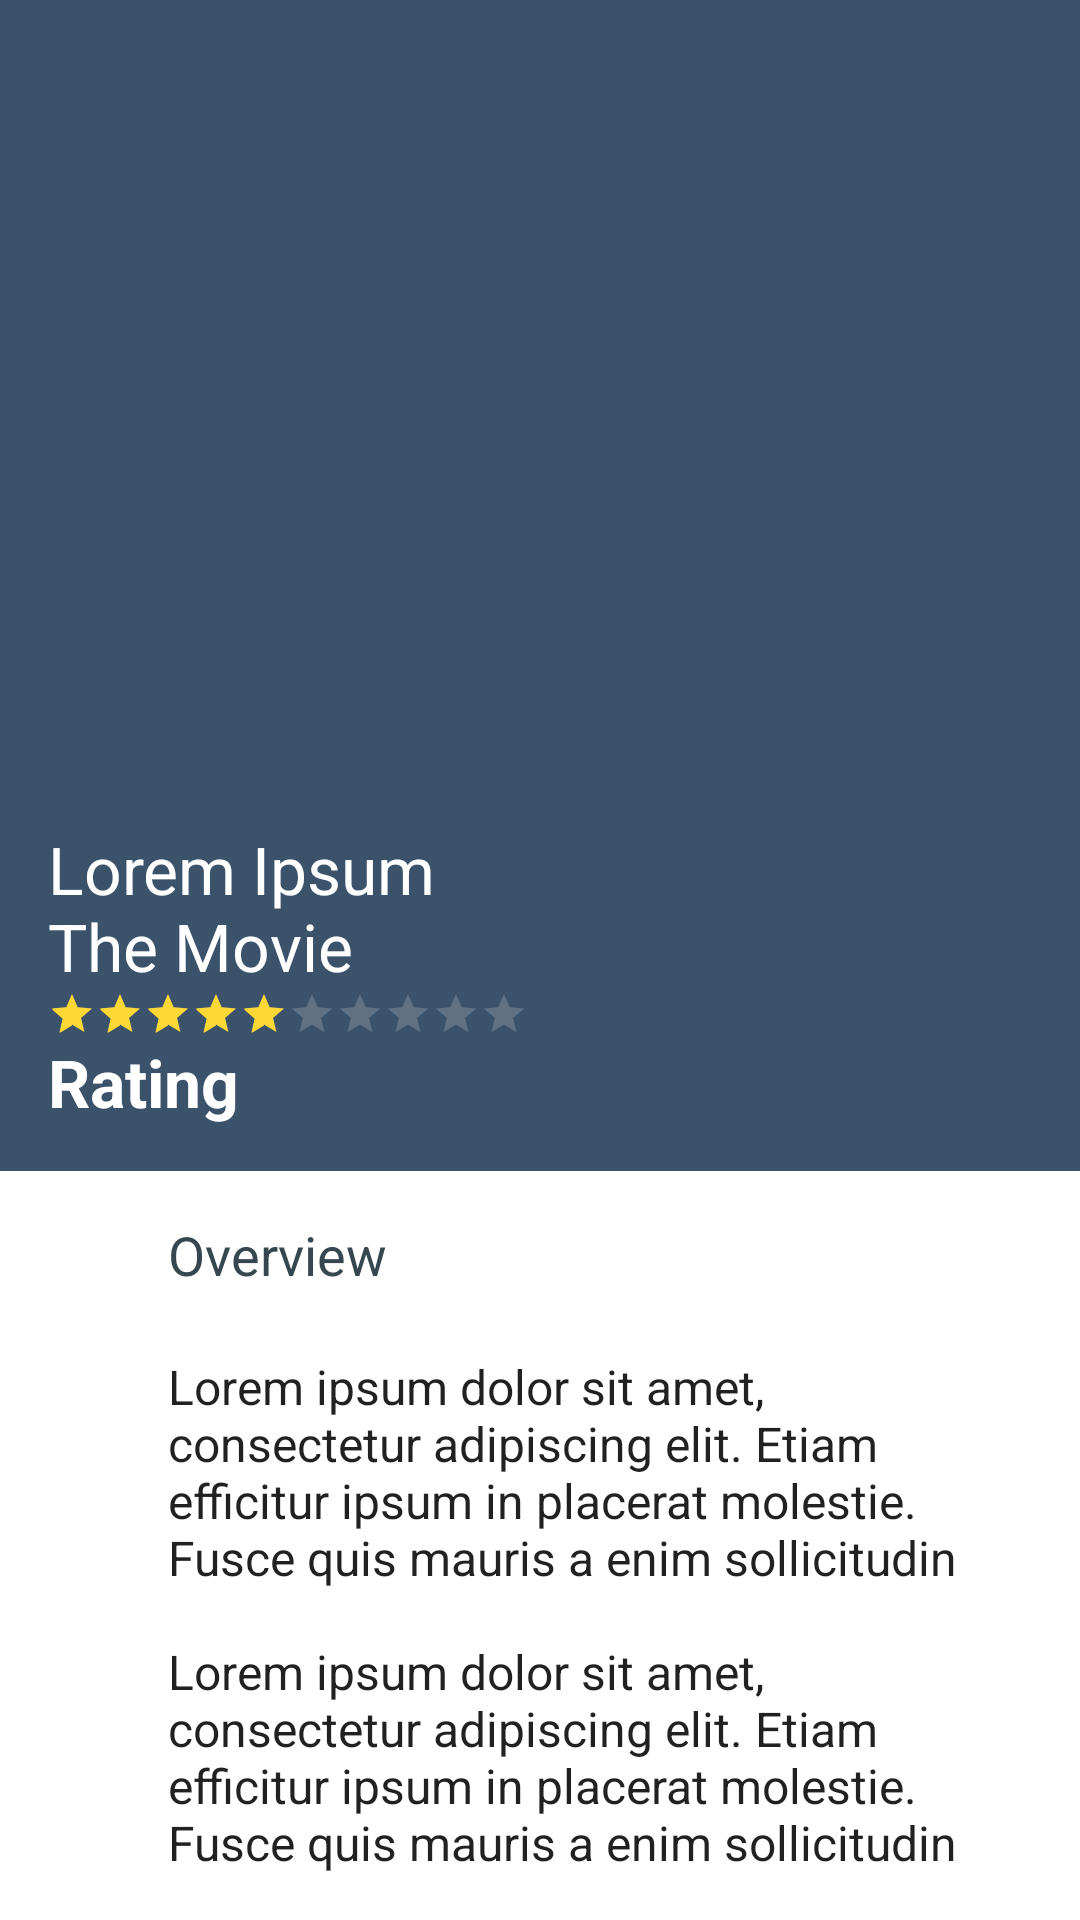

Reconstruct the res/layout file that produces this screen, plus the resources it refers to.
<!-- AndroidManifest.xml: application theme AppTheme -->
<!-- res/layout/activity_detail.xml -->
<?xml version="1.0" encoding="utf-8"?>
<androidx.coordinatorlayout.widget.CoordinatorLayout xmlns:android="http://schemas.android.com/apk/res/android"
    xmlns:app="http://schemas.android.com/apk/res-auto"
    xmlns:tools="http://schemas.android.com/tools"
    android:id="@+id/parent_view"
    android:layout_width="match_parent"
    android:layout_height="match_parent"
    android:background="@android:color/white"
    android:fitsSystemWindows="true">

    <com.google.android.material.appbar.AppBarLayout
        android:id="@+id/app_bar_layout"
        android:layout_width="match_parent"
        android:layout_height="260dp"
        android:theme="@style/ThemeOverlay.AppCompat.Dark.ActionBar">

        <com.google.android.material.appbar.CollapsingToolbarLayout
            android:id="@+id/collapsing_toolbar"
            android:layout_width="match_parent"
            android:layout_height="match_parent"
            app:contentScrim="?attr/colorPrimary"
            app:expandedTitleTextAppearance="@style/TextAppearance.AppCompat.Headline"
            app:layout_scrollFlags="scroll|exitUntilCollapsed"
            app:titleEnabled="false">

            <ImageView
                android:id="@+id/img_detail_backdrop"
                android:layout_width="match_parent"
                android:layout_height="match_parent"
                android:scaleType="centerCrop"
                android:src="@drawable/image_blank"
                app:layout_collapseMode="parallax" />

        </com.google.android.material.appbar.CollapsingToolbarLayout>

    </com.google.android.material.appbar.AppBarLayout>


    <LinearLayout
        android:layout_width="match_parent"
        android:layout_height="match_parent"
        android:orientation="vertical"
        app:layout_behavior="@string/appbar_scrolling_view_behavior">

        <androidx.appcompat.widget.Toolbar
            android:id="@+id/toolbar"
            android:layout_width="match_parent"
            android:layout_height="wrap_content"
            android:layout_gravity="bottom"
            android:background="@color/colorPrimary"
            app:contentInsetStartWithNavigation="0dp"
            app:popupTheme="@style/ThemeOverlay.AppCompat.Light">

            <LinearLayout
                android:layout_width="match_parent"
                android:layout_height="wrap_content"
                android:layout_marginTop="@dimen/spacing_large"
                android:layout_marginEnd="@dimen/spacing_large"
                android:layout_marginRight="@dimen/spacing_large"
                android:layout_marginBottom="@dimen/spacing_large"
                android:orientation="vertical">

                <TextView
                    android:id="@+id/tv_title"
                    android:layout_width="wrap_content"
                    android:layout_height="wrap_content"
                    android:layout_marginRight="185dp"
                    android:text="@string/str_title"
                    android:textAppearance="@style/TextAppearance.AppCompat.Large"
                    android:textColor="@android:color/white" />

                <androidx.appcompat.widget.AppCompatRatingBar
                    android:id="@+id/rating_star"
                    style="@style/Yellow.Small.AppCompatRatingBar.White"
                    android:layout_width="wrap_content"
                    android:layout_height="wrap_content"
                    android:clickable="false"
                    android:numStars="10"
                    android:rating="5"
                    android:stepSize="1"
                    android:theme="@style/Yellow.Small.AppCompatRatingBar.White" />

                <TextView
                    android:id="@+id/tv_avg_rating"
                    android:layout_width="wrap_content"
                    android:layout_height="wrap_content"
                    android:text="@string/rating"
                    android:textAppearance="@style/TextAppearance.AppCompat.Large"
                    android:textColor="@android:color/white"
                    android:textStyle="bold" />

            </LinearLayout>

        </androidx.appcompat.widget.Toolbar>

        <androidx.core.widget.NestedScrollView
            android:id="@+id/nested_scroll_view"
            android:layout_width="match_parent"
            android:layout_height="match_parent"
            android:clipToPadding="false"
            android:scrollbars="none"
            android:scrollingCache="true"
            app:layout_behavior="@string/appbar_scrolling_view_behavior">

            <LinearLayout
                android:layout_width="match_parent"
                android:layout_height="wrap_content"
                android:orientation="vertical">

                <LinearLayout
                    android:layout_width="match_parent"
                    android:layout_height="wrap_content"
                    android:gravity="center_vertical"
                    android:minHeight="?attr/actionBarSize"
                    android:orientation="horizontal">

                    <ImageButton
                        android:layout_width="?attr/actionBarSize"
                        android:layout_height="?attr/actionBarSize"
                        android:background="@android:color/transparent"
                        android:tint="@color/grey_60"
                        app:srcCompat="@drawable/ic_error_outline" />

                    <TextView
                        android:layout_width="0dp"
                        android:layout_height="wrap_content"
                        android:layout_weight="1"
                        android:text="@string/overview"
                        android:textAppearance="@style/TextAppearance.AppCompat.Medium"
                        android:textColor="@color/grey_80" />

                </LinearLayout>

                <LinearLayout
                    android:id="@+id/lyt_expand_description"
                    android:layout_width="match_parent"
                    android:layout_height="wrap_content"
                    android:layout_marginStart="?attr/actionBarSize"
                    android:layout_marginLeft="?attr/actionBarSize"
                    android:layout_marginEnd="@dimen/spacing_smlarge"
                    android:layout_marginRight="@dimen/spacing_smlarge"
                    android:layout_marginBottom="@dimen/spacing_middle"
                    android:gravity="center_vertical"
                    android:orientation="horizontal"
                    android:paddingTop="@dimen/spacing_medium"
                    android:paddingBottom="@dimen/spacing_large"
                    android:visibility="visible">

                    <TextView
                        android:id="@+id/tv_overview"
                        android:layout_width="0dp"
                        android:layout_height="wrap_content"
                        android:layout_weight="1"
                        android:text="@string/lorem_ipsum"
                        android:textAppearance="@style/TextAppearance.AppCompat.Subhead" />

                </LinearLayout>

                <View
                    android:layout_width="match_parent"
                    android:layout_height="1px"
                    android:background="@color/grey_20" />

                <LinearLayout
                    android:layout_width="match_parent"
                    android:layout_height="wrap_content"
                    android:gravity="center_vertical"
                    android:minHeight="?attr/actionBarSize"
                    android:orientation="horizontal">

                    <ImageButton
                        android:layout_width="?attr/actionBarSize"
                        android:layout_height="?attr/actionBarSize"
                        android:background="@android:color/transparent"
                        android:tint="@color/grey_60"
                        app:srcCompat="@drawable/ic_calendar"
                        tools:ignore="ContentDescription" />

                    <TextView
                        android:layout_width="0dp"
                        android:layout_height="wrap_content"
                        android:layout_weight="1"
                        android:id="@+id/tv_date_title"
                        android:text="@string/release_date"
                        android:textAppearance="@style/TextAppearance.AppCompat.Medium"
                        android:textColor="@color/grey_80" />

                </LinearLayout>

                <LinearLayout
                    android:id="@+id/lyt_expand_release"
                    android:layout_width="match_parent"
                    android:layout_height="wrap_content"
                    android:layout_marginStart="?attr/actionBarSize"
                    android:layout_marginLeft="?attr/actionBarSize"
                    android:layout_marginEnd="@dimen/spacing_smlarge"
                    android:layout_marginRight="@dimen/spacing_smlarge"
                    android:layout_marginBottom="@dimen/spacing_middle"
                    android:gravity="center_vertical"
                    android:orientation="horizontal"
                    android:paddingTop="@dimen/spacing_medium"
                    android:paddingBottom="@dimen/spacing_large"
                    android:visibility="visible">

                    <TextView
                        android:id="@+id/tv_release_date"
                        android:layout_width="0dp"
                        android:layout_height="wrap_content"
                        android:layout_weight="1"
                        android:text="@string/lorem_ipsum"
                        android:textAppearance="@style/TextAppearance.AppCompat.Subhead" />

                </LinearLayout>

            </LinearLayout>

        </androidx.core.widget.NestedScrollView>

    </LinearLayout>

    <ImageView
        android:id="@+id/img_detail_poster"
        android:layout_width="140dp"
        android:layout_height="200dp"
        android:layout_margin="16dp"
        android:clickable="true"
        android:scaleType="centerCrop"
        android:src="@drawable/image_blank"
        app:layout_anchor="@id/app_bar_layout"
        app:layout_anchorGravity="bottom|end"
        tools:ignore="ContentDescription" />

</androidx.coordinatorlayout.widget.CoordinatorLayout>
<!-- resources referenced by this layout -->
<resources>
  <color name="colorPrimary">#3B526B</color>
  <color name="grey_20">#cccccc</color>
  <color name="grey_60">#666666</color>
  <color name="grey_80">#37474F</color>
  <dimen name="spacing_large">15dp</dimen>
  <dimen name="spacing_medium">5dp</dimen>
  <dimen name="spacing_middle">10dp</dimen>
  <dimen name="spacing_smlarge">18dp</dimen>
  <string name="lorem_ipsum" tools:ignore="ExtraTranslation">
          Lorem ipsum dolor sit amet, consectetur adipiscing elit. Etiam efficitur ipsum in placerat molestie.  Fusce quis mauris a enim sollicitudin
          \n\nLorem ipsum dolor sit amet, consectetur adipiscing elit. Etiam efficitur ipsum in placerat molestie.  Fusce quis mauris a enim sollicitudin
      </string>
  <string name="overview">Overview</string>
  <string name="rating">Rating</string>
  <string name="release_date">Release Date</string>
  <string name="str_title">Lorem Ipsum The Movie</string>
  <style name="Yellow.Small.AppCompatRatingBar.White" parent="Base.Widget.AppCompat.RatingBar.Small">
          <item name="colorControlNormal">@color/grey_20</item>
          <item name="colorControlActivated">@color/yellow_600</item>
      </style>
  <style name="AppTheme" parent="Theme.AppCompat.Light.DarkActionBar">
          
          <item name="colorPrimary">@color/colorPrimary</item>
          <item name="colorPrimaryDark">@color/colorPrimaryDark</item>
          <item name="colorAccent">@color/colorAccent</item>
      </style>
  <color name="yellow_600">#FDD835</color>
  <color name="colorPrimaryDark">#FF2F3F51</color>
  <color name="colorAccent">#FF5584</color>
</resources>
